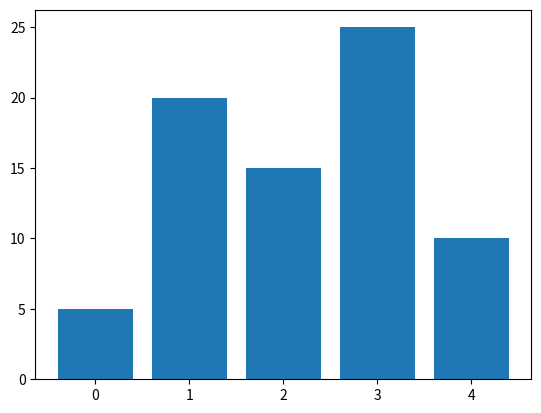

Here is the Python script that generated this plot:
import matplotlib.pyplot as plt

data = [5, 20, 15, 25, 10]

plt.bar(range(len(data)), data)
plt.show()